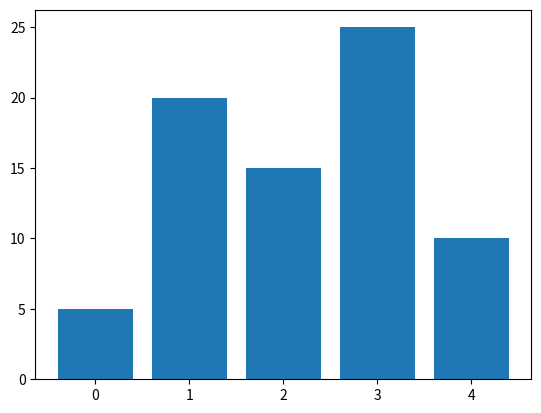

Here is the Python script that generated this plot:
import matplotlib.pyplot as plt

data = [5, 20, 15, 25, 10]

plt.bar(range(len(data)), data)
plt.show()